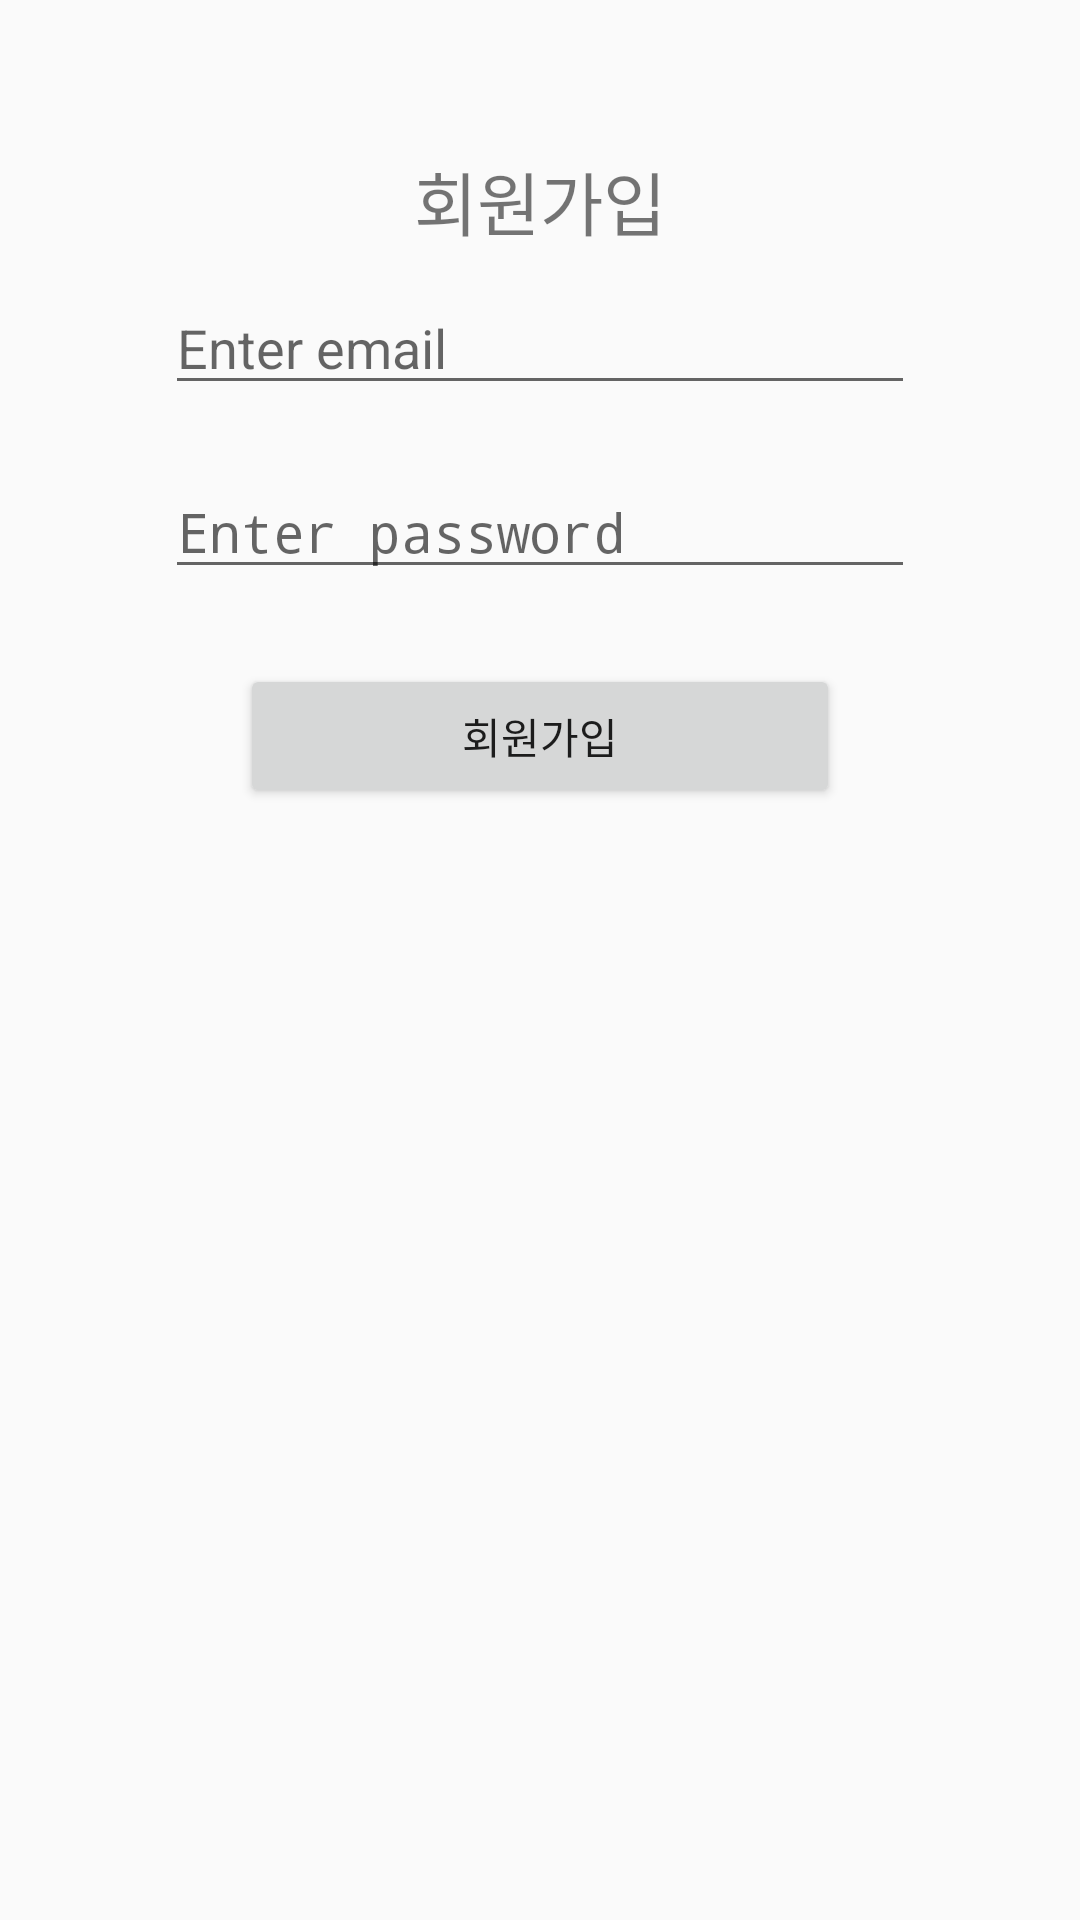

Reconstruct the res/layout file that produces this screen, plus the resources it refers to.
<!-- AndroidManifest.xml: application theme Theme.StudyWithMeApplication -->
<!-- res/layout/activity_signup.xml -->
<?xml version="1.0" encoding="utf-8"?>
<LinearLayout xmlns:android="http://schemas.android.com/apk/res/android"
    xmlns:app="http://schemas.android.com/apk/res-auto"
    xmlns:tools="http://schemas.android.com/tools"
    android:layout_width="match_parent"
    android:layout_height="match_parent"
    android:orientation="vertical"
    tools:context=".SignupActivity">

    <TextView
        android:layout_gravity="center_horizontal"
        android:layout_width="wrap_content"
        android:layout_height="wrap_content"
        android:layout_marginTop="50dp"
        android:textSize="23dp"
        android:text="회원가입" />

    <EditText
        android:id="@+id/editTextEmail"
        android:layout_width="250dp"
        android:layout_height="wrap_content"
        android:layout_margin="10dp"
        android:layout_gravity="center_horizontal"
        android:hint="Enter email"
        android:inputType="textEmailAddress" />

    <EditText
        android:id="@+id/editTextPassword"
        android:layout_width="250dp"
        android:layout_gravity="center_horizontal"
        android:layout_height="wrap_content"
        android:layout_margin="10dp"
        android:hint="Enter password"
        android:inputType="textPassword" />

    <Button
        android:id="@+id/buttonSignup"
        android:layout_width="200dp"
        android:layout_height="wrap_content"
        android:layout_margin="15dp"
        android:layout_gravity="center_horizontal"
        android:onClick="createAccountButton_onClick"
        android:text="회원가입" />




</LinearLayout>
<!-- resources referenced by this layout -->
<resources>
  <style name="Theme.StudyWithMeApplication" parent="Theme.AppCompat.DayNight">
          
          <item name="colorPrimary">@color/white</item>
          <item name="colorPrimaryVariant">@color/purple_700</item>
          <item name="colorOnPrimary">@color/white</item>
          
          <item name="colorSecondary">@color/teal_200</item>
          <item name="colorSecondaryVariant">@color/teal_700</item>
          <item name="colorOnSecondary">@color/black</item>
          
          <item name="android:statusBarColor" tools:targetApi="l">?attr/colorPrimaryVariant</item>
          
      </style>
  <color name="white">#FFFFFFFF</color>
  <color name="purple_700">#FF3700B3</color>
  <color name="teal_200">#FF03DAC5</color>
  <color name="teal_700">#FF018786</color>
  <color name="black">#FF000000</color>
</resources>
